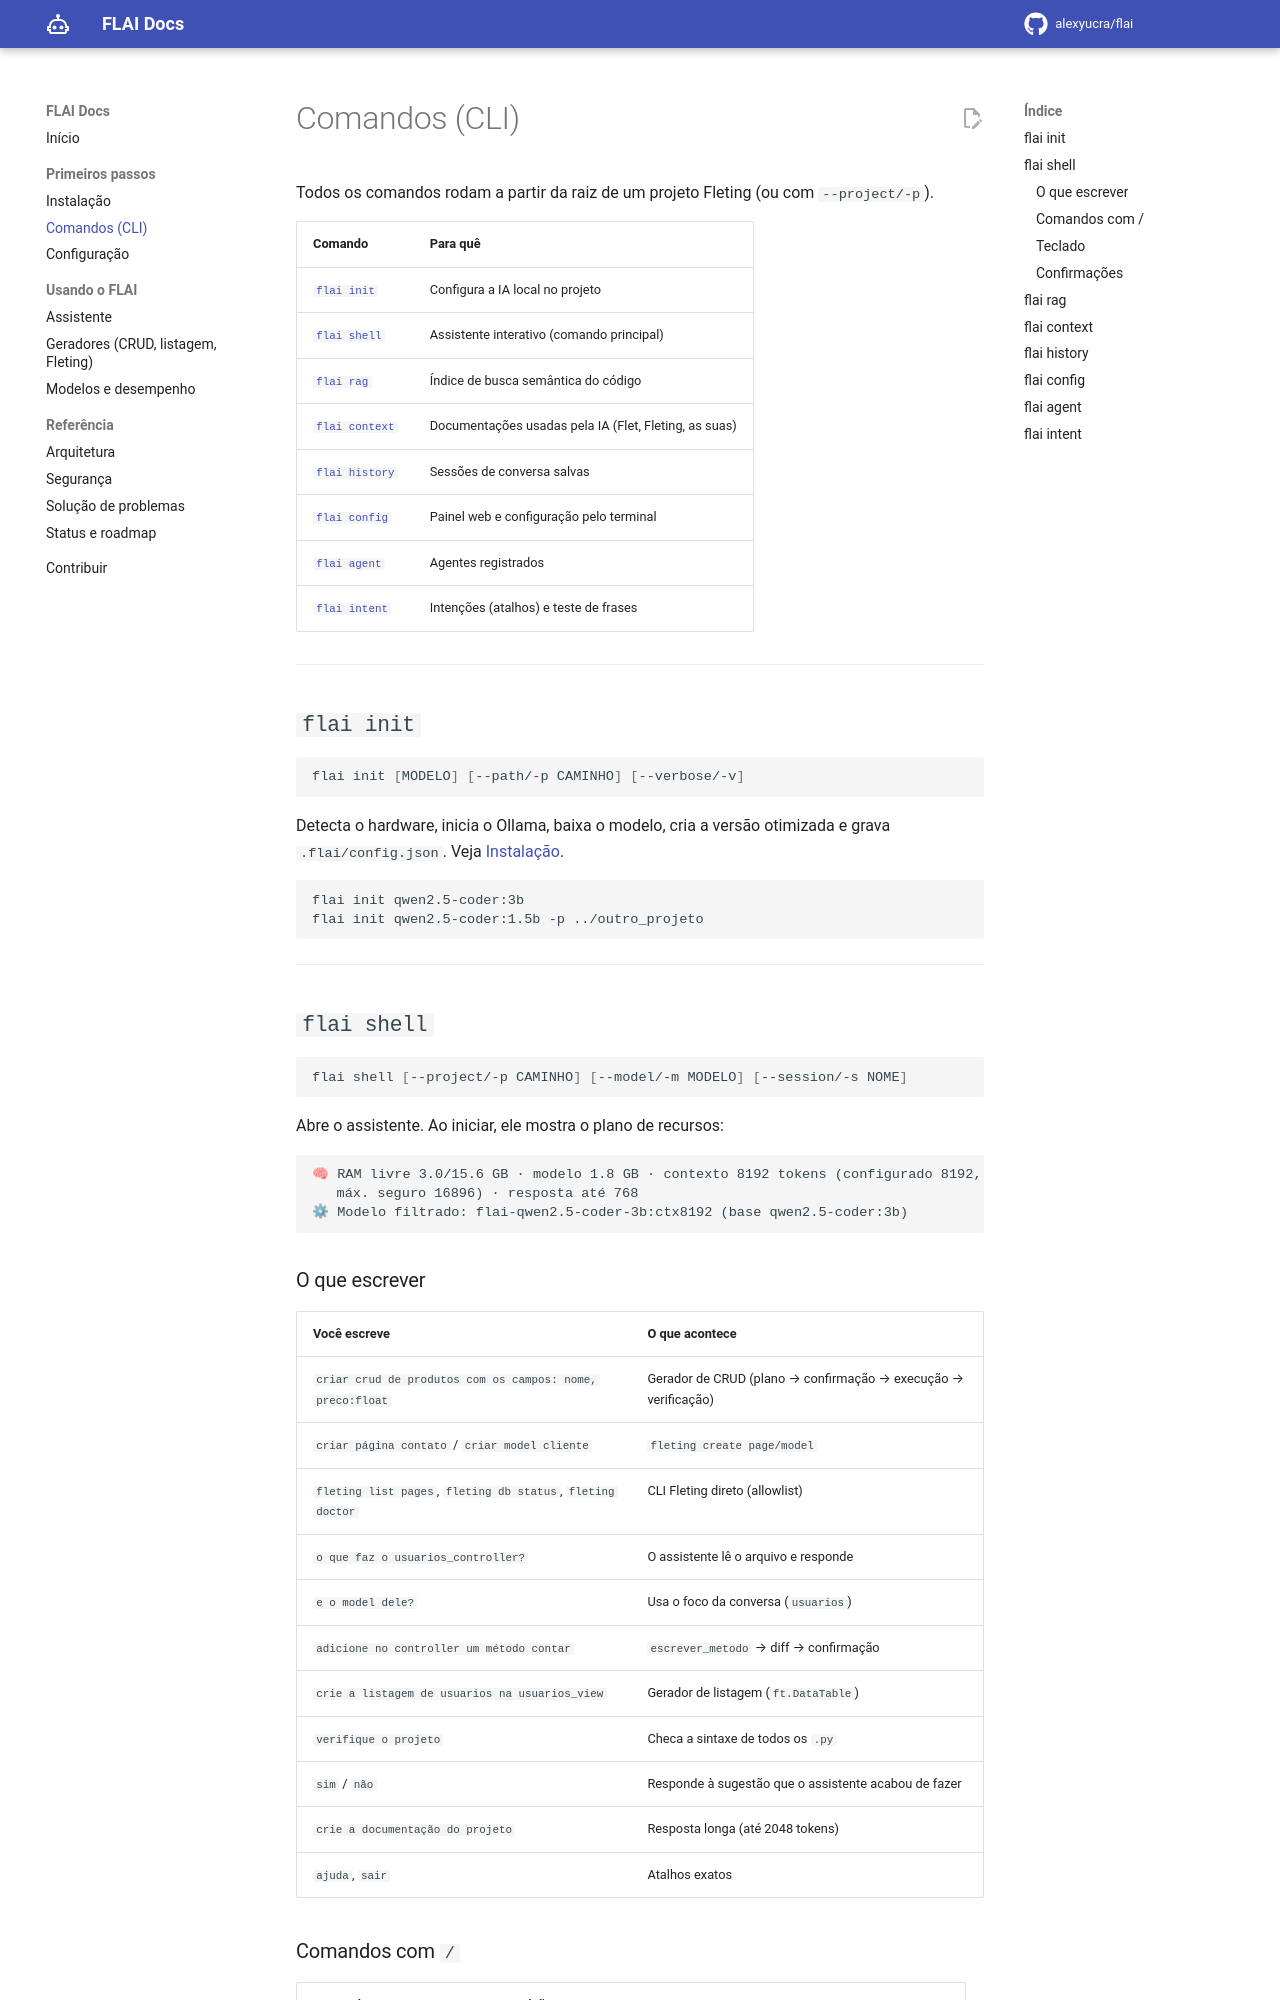

repository: alexyucra/flai · page: pt/cli/index.html · generator: mkdocs

# Comandos (CLI)

Todos os comandos rodam a partir da raiz de um projeto Fleting (ou com `--project/-p`).

| Comando | Para quê |
|---|---|
| [`flai init`](#flai-init) | Configura a IA local no projeto |
| [`flai shell`](#flai-shell) | Assistente interativo (comando principal) |
| [`flai rag`](#flai-rag) | Índice de busca semântica do código |
| [`flai context`](#flai-context) | Documentações usadas pela IA (Flet, Fleting, as suas) |
| [`flai history`](#flai-history) | Sessões de conversa salvas |
| [`flai config`](#flai-config) | Painel web e configuração pelo terminal |
| [`flai agent`](#flai-agent) | Agentes registrados |
| [`flai intent`](#flai-intent) | Intenções (atalhos) e teste de frases |

---

## `flai init`

```bash
flai init [MODELO] [--path/-p CAMINHO] [--verbose/-v]
```

Detecta o hardware, inicia o Ollama, baixa o modelo, cria a versão otimizada e grava
`.flai/config.json`. Veja [Instalação](instalacao.md#4-configurar-a-ia-flai-init).

```bash
flai init qwen2.5-coder:3b
flai init qwen2.5-coder:1.5b -p ../outro_projeto
```

---

## `flai shell`

```bash
flai shell [--project/-p CAMINHO] [--model/-m MODELO] [--session/-s NOME]
```

Abre o assistente. Ao iniciar, ele mostra o plano de recursos:

```text
🧠 RAM livre 3.0/15.6 GB · modelo 1.8 GB · contexto 8192 tokens (configurado 8192,
   máx. seguro 16896) · resposta até 768
⚙ Modelo filtrado: flai-qwen2.5-coder-3b:ctx8192 (base qwen2.5-coder:3b)
```

### O que escrever

| Você escreve | O que acontece |
|---|---|
| `criar crud de produtos com os campos: nome, preco:float` | Gerador de CRUD (plano → confirmação → execução → verificação) |
| `criar página contato` / `criar model cliente` | `fleting create page/model` |
| `fleting list pages`, `fleting db status`, `fleting doctor` | CLI Fleting direto (allowlist) |
| `o que faz o usuarios_controller?` | O assistente lê o arquivo e responde |
| `e o model dele?` | Usa o foco da conversa (`usuarios`) |
| `adicione no controller um método contar` | `escrever_metodo` → diff → confirmação |
| `crie a listagem de usuarios na usuarios_view` | Gerador de listagem (`ft.DataTable`) |
| `verifique o projeto` | Checa a sintaxe de todos os `.py` |
| `sim` / `não` | Responde à sugestão que o assistente acabou de fazer |
| `crie a documentação do projeto` | Resposta longa (até 2048 tokens) |
| `ajuda`, `sair` | Atalhos exatos |
